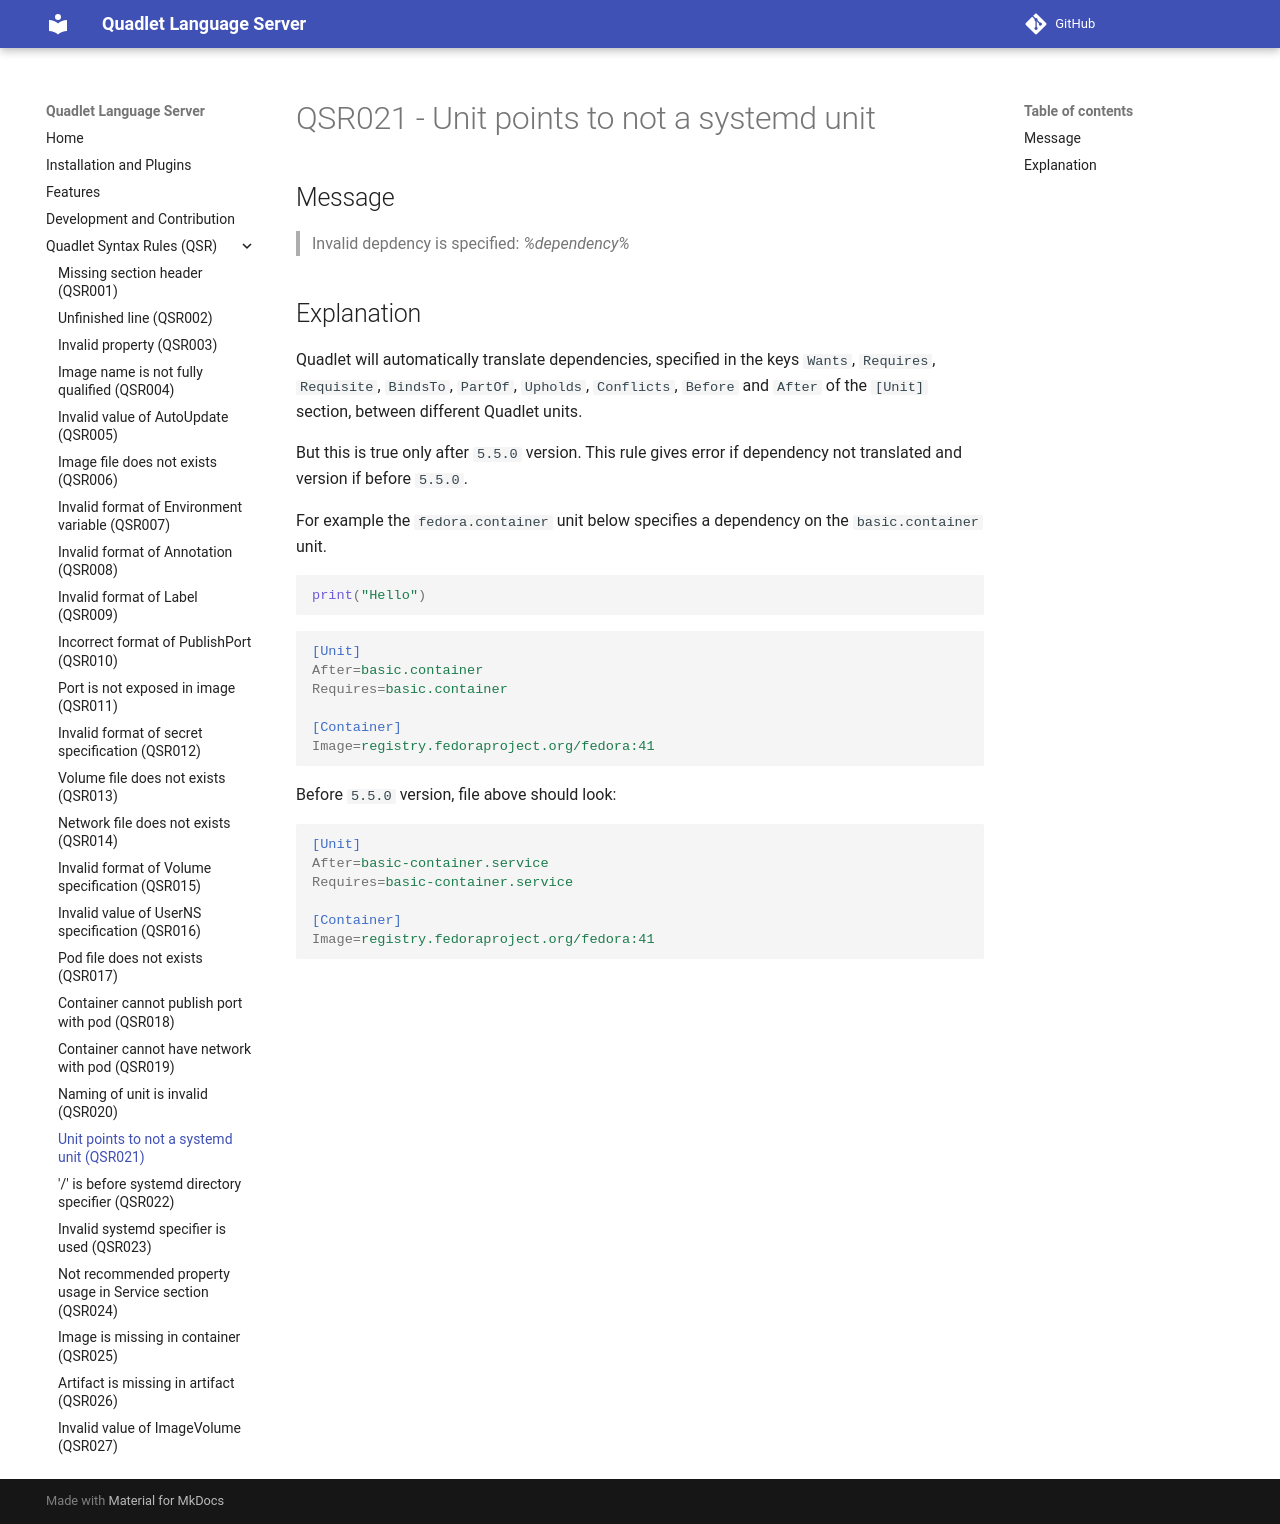

repository: onlyati/quadlet-lsp · page: QSR021/index.html · generator: mkdocs

# QSR021 - Unit points to not a systemd unit

## Message

> Invalid depdency is specified: _%dependency%_

## Explanation

Quadlet will automatically translate dependencies, specified in the keys
`Wants`, `Requires`, `Requisite`, `BindsTo`, `PartOf`, `Upholds`, `Conflicts`,
`Before` and `After` of the `[Unit]` section, between different Quadlet units.

But this is true only after `5.5.0` version. This rule gives error if dependency
not translated and version if before `5.5.0`.

For example the `fedora.container` unit below specifies a dependency on the
`basic.container` unit.

```py
print("Hello")
```

```ini
[Unit]
After=basic.container
Requires=basic.container

[Container]
Image=registry.fedoraproject.org/fedora:41
```

Before `5.5.0` version, file above should look:

```ini
[Unit]
After=basic-container.service
Requires=basic-container.service

[Container]
Image=registry.fedoraproject.org/fedora:41
```
